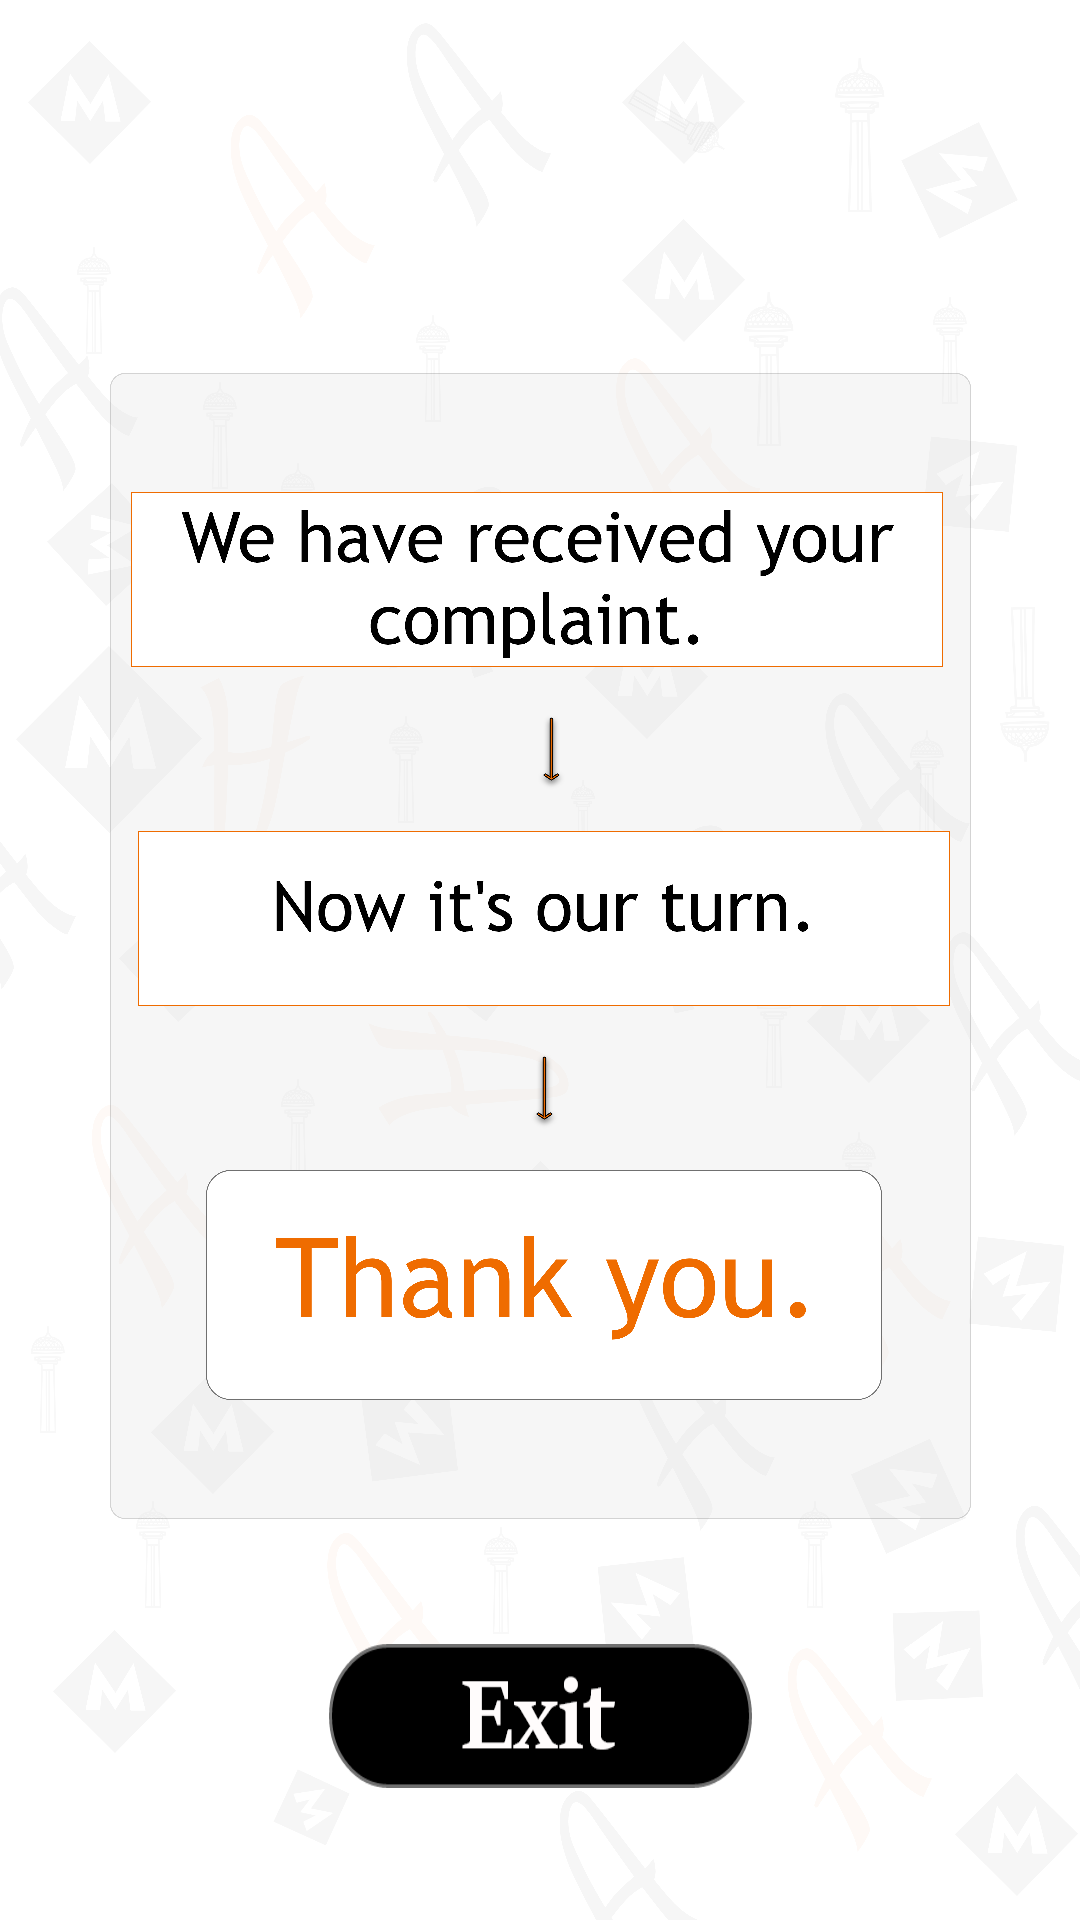

Reconstruct the res/layout file that produces this screen, plus the resources it refers to.
<!-- AndroidManifest.xml: application theme AppTheme -->
<!-- res/layout/activity_success.xml -->
<?xml version="1.0" encoding="utf-8"?>
<androidx.constraintlayout.widget.ConstraintLayout xmlns:android="http://schemas.android.com/apk/res/android"
    xmlns:app="http://schemas.android.com/apk/res-auto"
    xmlns:tools="http://schemas.android.com/tools"
    android:layout_width="match_parent"
    android:layout_height="match_parent"
    tools:context=".Success">

    <Button
        android:id="@+id/button_gtyc"
        android:layout_width="wrap_content"
        android:layout_height="wrap_content"
        android:layout_marginBottom="44dp"
        android:background="@drawable/button_gtyc"
        android:onClick="gtyc"
        android:visibility="gone"
        app:layout_constraintBottom_toBottomOf="@+id/background_success"
        app:layout_constraintEnd_toEndOf="parent"
        app:layout_constraintStart_toStartOf="parent" />

    <Button
        android:id="@+id/button_exit"
        android:layout_width="wrap_content"
        android:layout_height="wrap_content"
        android:layout_marginBottom="44dp"
        android:background="@drawable/button_exit"
        android:onClick="exit"
        app:layout_constraintBottom_toBottomOf="parent"
        app:layout_constraintEnd_toEndOf="parent"
        app:layout_constraintStart_toStartOf="parent" />

    <ImageView
        android:id="@+id/background_success"
        android:layout_width="wrap_content"
        android:layout_height="wrap_content"
        app:layout_constraintBottom_toBottomOf="parent"
        app:layout_constraintEnd_toEndOf="parent"
        app:layout_constraintHorizontal_bias="0.0"
        app:layout_constraintStart_toStartOf="parent"
        app:layout_constraintTop_toTopOf="parent"
        app:layout_constraintVertical_bias="0.0"
        app:srcCompat="@drawable/background_repeat_success" />

</androidx.constraintlayout.widget.ConstraintLayout>
<!-- resources referenced by this layout -->
<resources>
  <!-- drawable background_repeat_success: png bitmap (drawable-hdpi, 348529 bytes) -->
  <!-- drawable button_exit: png bitmap (drawable-hdpi, 3340 bytes) -->
  <!-- drawable button_gtyc: png bitmap (drawable-hdpi, 6769 bytes) -->
  <style name="AppTheme" parent="Theme.AppCompat.Light">
          
          <item name="colorPrimary">@color/colorPrimary</item>
          <item name="colorPrimaryDark">@color/colorPrimaryDark</item>
          <item name="colorAccent">@color/colorAccent</item>
          <item name="windowNoTitle">true</item>
          <item name="windowActionBar">false</item>
          <item name="android:soundEffectsEnabled">false</item>
          <item name="android:windowActivityTransitions">true</item>
  
      </style>
  <color name="colorPrimary">#ef6c00</color>
  <color name="colorPrimaryDark">#b53d00</color>
  <color name="colorAccent">#ff9d3f</color>
</resources>
